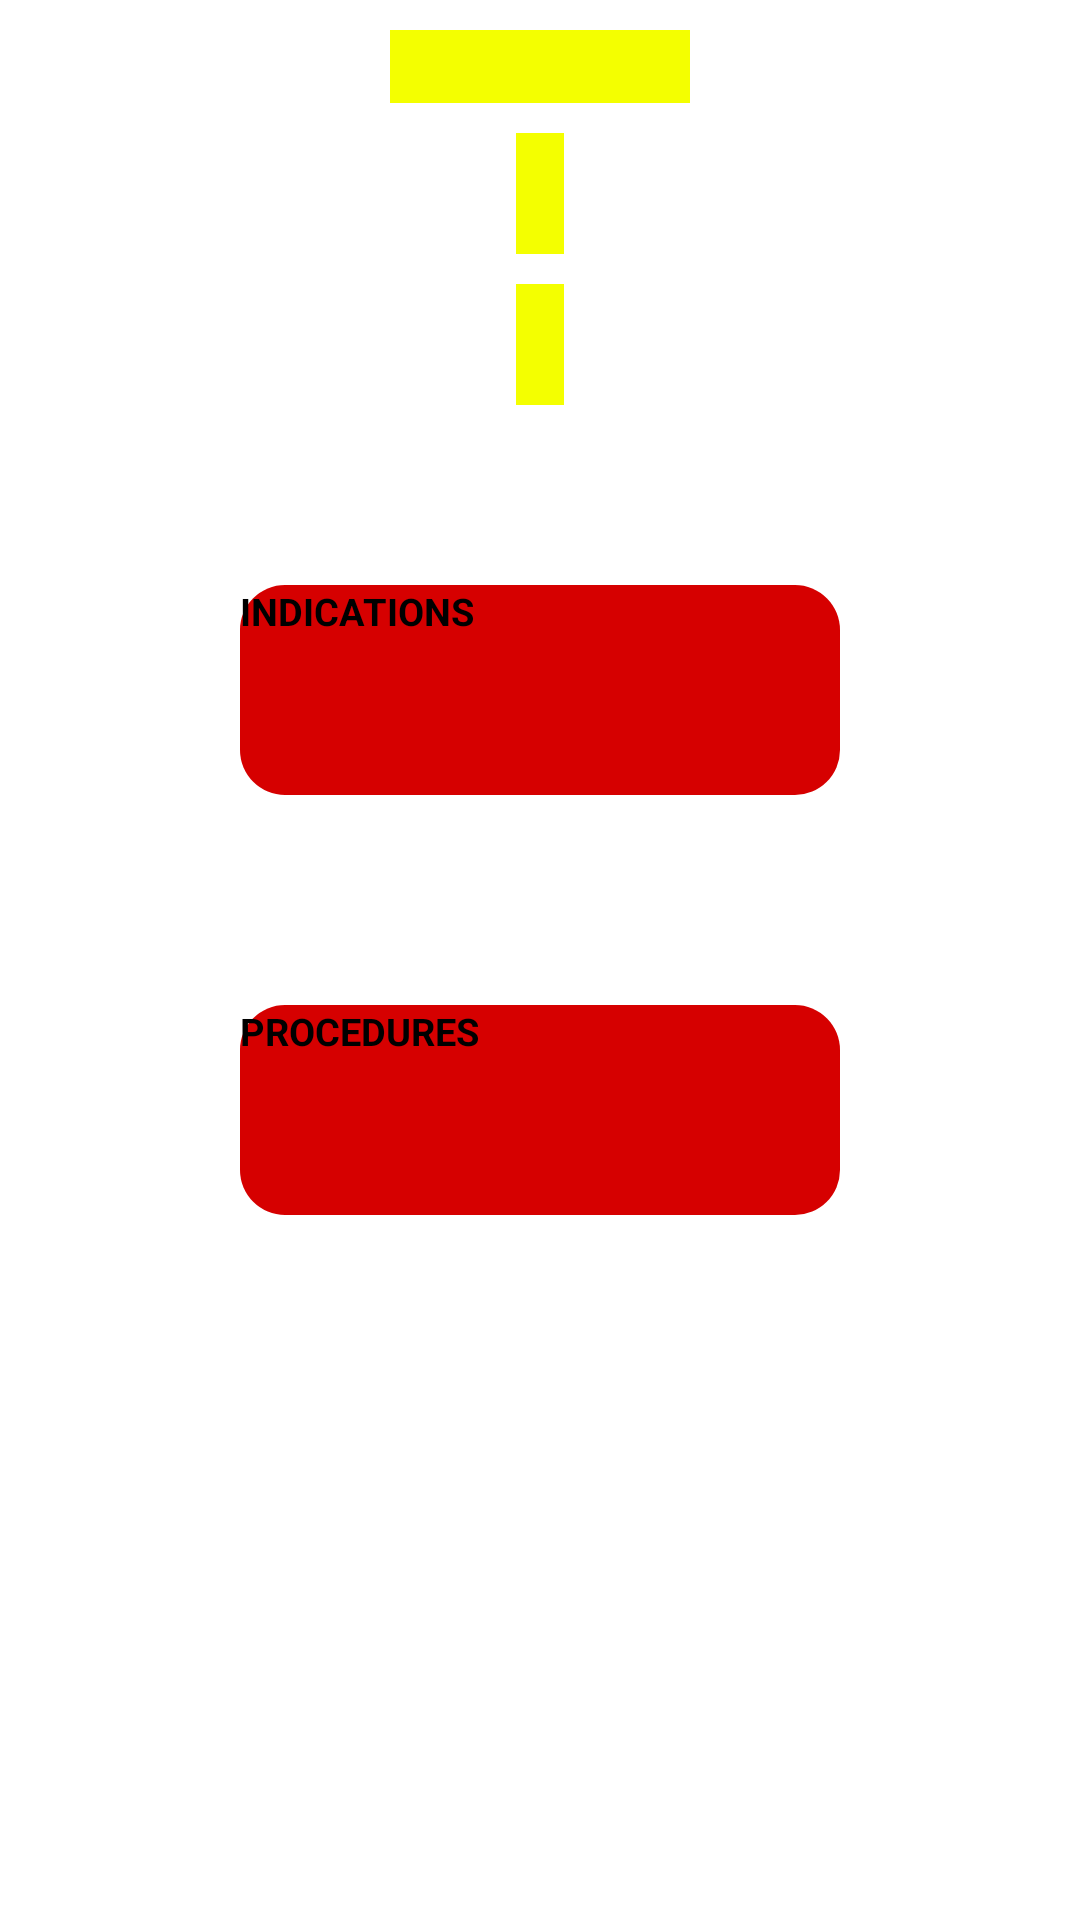

Reconstruct the res/layout file that produces this screen, plus the resources it refers to.
<!-- AndroidManifest.xml: application theme Theme.104 -->
<!-- res/layout/fragment_last_page.xml -->
<?xml version="1.0" encoding="utf-8"?>
<LinearLayout xmlns:android="http://schemas.android.com/apk/res/android"
    xmlns:tools="http://schemas.android.com/tools"
    xmlns:app="http://schemas.android.com/apk/res-auto"
    android:layout_width="match_parent"
    android:layout_height="match_parent"
    tools:context=".last_page"
    android:orientation="vertical"
    >


    <TextView
        android:layout_width="100dp"
        android:layout_height="wrap_content"
        android:layout_gravity="center"
        android:background="@color/yell"
        android:visibility="visible"
        android:textColor="@color/red"
        android:textStyle="bold"
        android:textSize="@dimen/titles_size"
        android:gravity="center"
        android:textAlignment="center"
        android:layout_marginBottom="10dp"
        android:layout_marginTop="10dp"
        android:id="@+id/last_case_txt"
        android:textAllCaps="true"
        />
    <TextView
        android:layout_width="wrap_content"
        android:layout_height="wrap_content"
        android:layout_gravity="center"
        android:textSize="@dimen/titles_size"
        android:layout_marginRight="60dp"
        android:layout_marginLeft="60dp"
        android:padding="8dp"
        android:gravity="center"
        android:background="@color/yell"
        android:visibility="visible"
        android:textColor="@color/red"
        android:textStyle="bold"
        android:layout_marginBottom="10dp"
        android:id="@+id/last_case_txt2"
        android:textAllCaps="true"
        />
    <TextView
        android:layout_width="wrap_content"
        android:layout_height="wrap_content"
        android:layout_gravity="center"
        android:background="@color/yell"
        android:visibility="visible"
        android:textColor="@color/red"
        android:textAlignment="center"
        android:textStyle="bold"
        android:textSize="@dimen/titles_size"
        android:padding="8dp"
        android:layout_marginRight="80dp"
        android:layout_marginLeft="80dp"
        android:layout_marginBottom="10dp"
        android:id="@+id/last_case_txt3"
        android:textAllCaps="true"
        />

    <Button
        android:layout_width="@dimen/case_button_width"
        android:layout_height="70dp"
        android:layout_gravity="center"
        android:background="@drawable/emer_button"
        app:backgroundTint="@color/red"
        android:layout_marginBottom="70dp"
        android:id="@+id/indications_bt"
        android:layout_marginTop="@dimen/space_bt_titles"
        android:visibility="visible"
        android:textSize="@dimen/text_size"
        android:textStyle="bold"
        android:text="INDICATIONS"

        />

    <Button
        android:layout_width="@dimen/case_button_width"
        android:layout_height="70dp"
        android:layout_gravity="center"
        android:background="@drawable/emer_button"
        app:backgroundTint="@color/red"
        android:layout_marginBottom="70dp"
        android:id="@+id/proceduers_bt"
        android:visibility="visible"
        android:textSize="@dimen/text_size"
        android:textStyle="bold"
        android:text="PROCEDURES"
        />


</LinearLayout>
<!-- resources referenced by this layout -->
<resources>
  <color name="red">#e80000</color>
  <color name="yell">#f4ff00</color>
  <dimen name="case_button_width">250dp</dimen>
  <dimen name="space_bt_titles">100dp</dimen>
  <dimen name="text_size">20dp</dimen>
  <dimen name="titles_size">25sp</dimen>
  <!-- drawable emer_button (drawable) -->
  <?xml version="1.0" encoding="utf-8"?>
  <shape xmlns:android="http://schemas.android.com/apk/res/android">
  
      <solid android:color="#d60000"/>
      <corners android:radius="15dp"/>
  
  
  </shape>
  <style name="Theme.104" parent="Theme.MaterialComponents.DayNight.DarkActionBar">
  
          
          <item name="colorPrimary">#4b6b39</item>
          <item name="colorPrimaryVariant">@color/purple_700</item>
          <item name="colorOnPrimary">@color/white</item>
          
          <item name="colorSecondary">#4b6b39</item>
          <item name="colorSecondaryVariant">@color/purple_700</item>
          <item name="colorOnSecondary">@color/white</item>
          
          <item name="android:statusBarColor" tools:targetApi="l">?attr/colorPrimaryVariant</item>
          
      </style>
  <color name="purple_700">#FF3700B3</color>
  <color name="white">#FFFFFFFF</color>
</resources>
